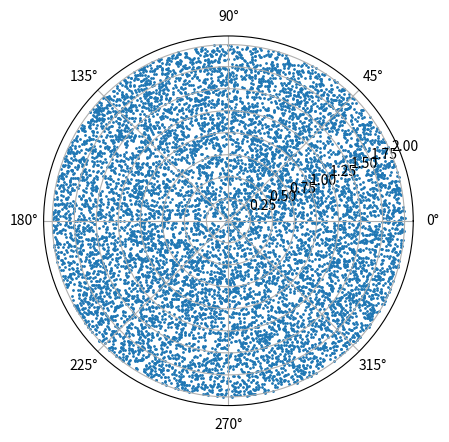
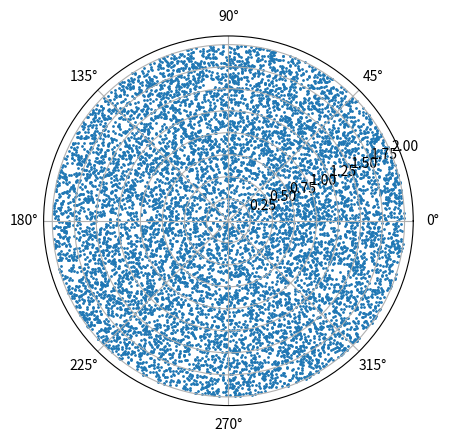

Write Python code to recreate these figures, in order.
import numpy as np
import matplotlib.pyplot as plt
import time

n = 10000

r_rand = []
tht_rand = []

t_loop = time.time()
for i in np.arange(0,n):
    r_rand.append(2*np.sqrt(np.random.rand(1,1)))
    tht_rand.append(np.random.rand(1)*2*np.pi)
t_loop = time.time() - t_loop
print(f"'t_loop:', {t_loop}")

t_vect = time.time()
r_vect = 2*np.sqrt(np.random.rand(1,n))
tht_vect = np.random.rand(1,n)*2*np.pi
t_vect = time.time() - t_vect
print(f"'t_vect:', {t_vect}")

# comparing the two times for the loop and the vector we get:
# 't_loop:', 0.0661473274230957
# 't_vect:', 0.0001685619354248047


fig1 = plt.figure()
ax1 = fig1.add_subplot(projection='polar')
ax1.scatter(tht_rand, r_rand, s=1)  
plt.savefig('random_polar_distribution.png')

fig2 = plt.figure()
ax2 = fig2.add_subplot(projection='polar')
ax2.scatter(tht_vect, r_vect, s=1)  
plt.show()